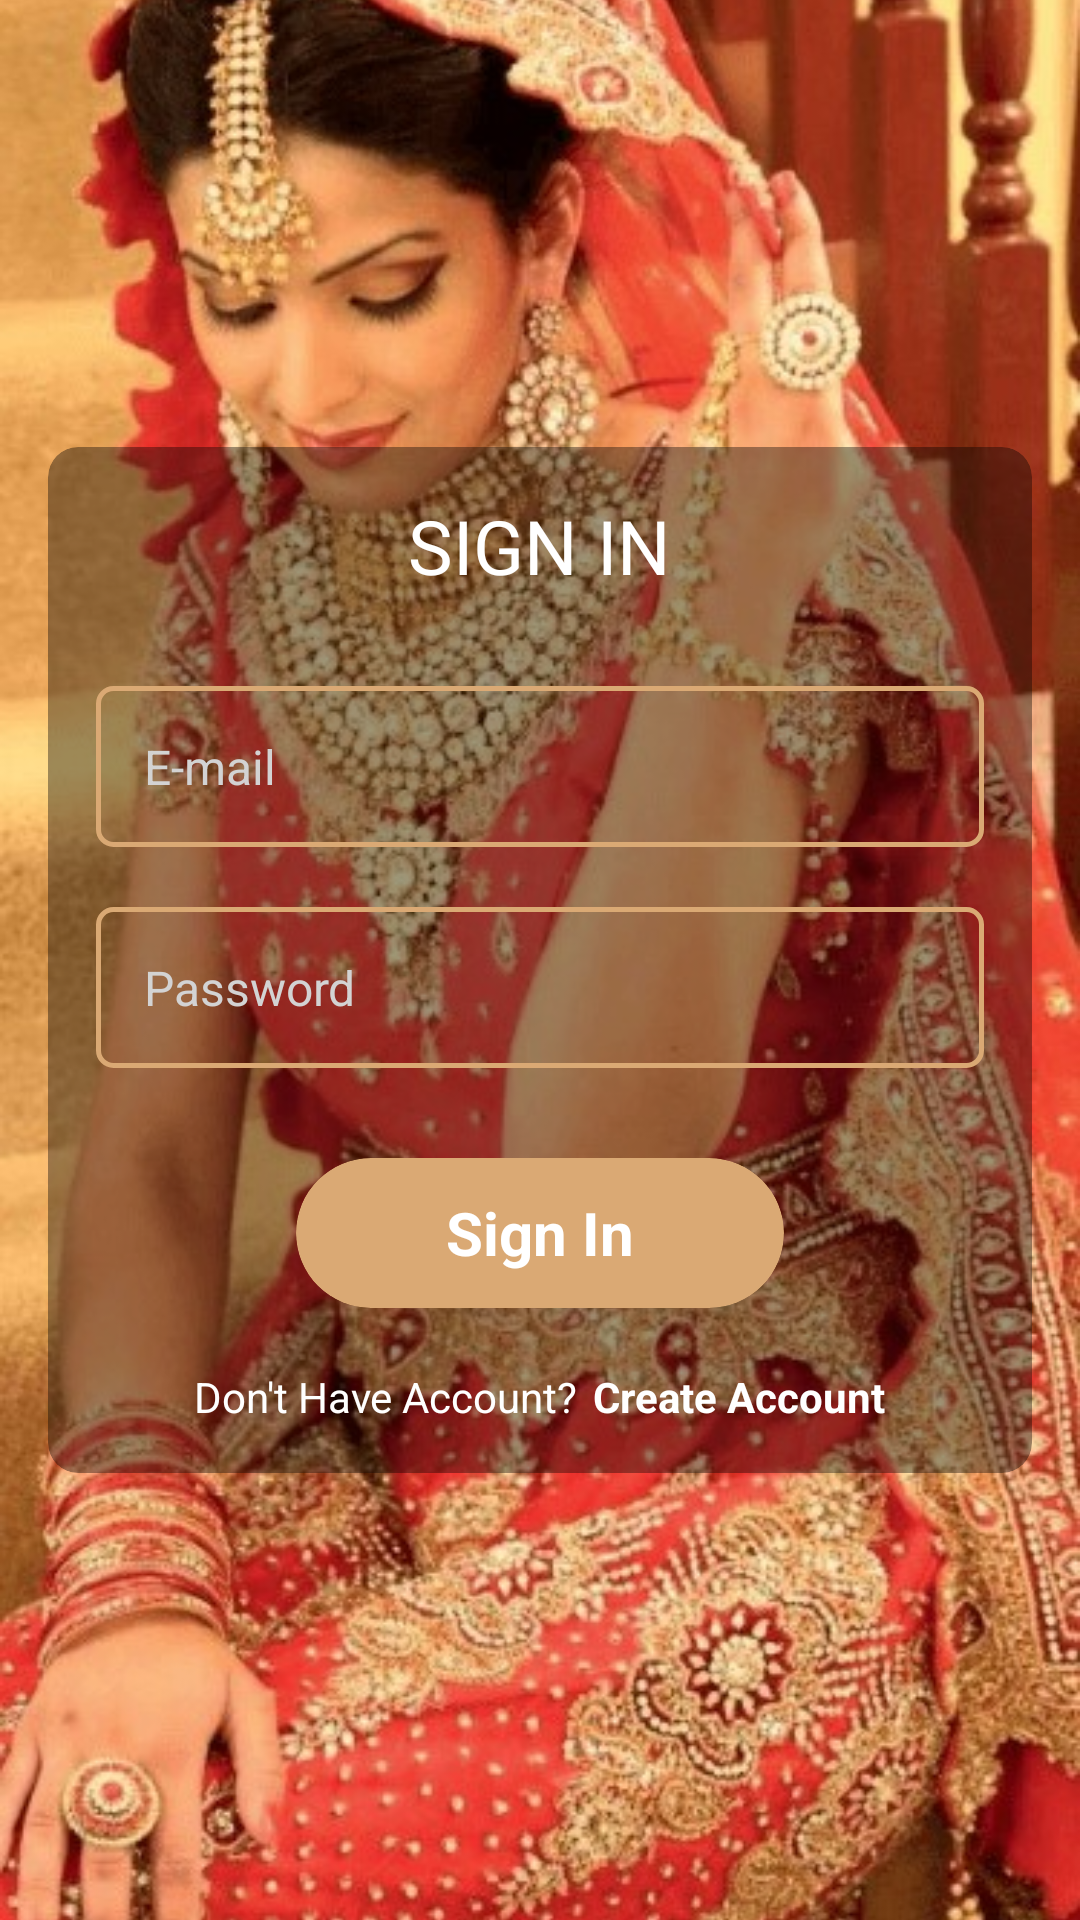

Write the Android layout XML for this screen, with the resource values it uses.
<!-- AndroidManifest.xml: activity theme AppTheme.NoActionBar -->
<!-- res/layout/activity_login.xml -->
<?xml version="1.0" encoding="utf-8"?>
<RelativeLayout xmlns:android="http://schemas.android.com/apk/res/android"
    xmlns:app="http://schemas.android.com/apk/res-auto"
    xmlns:tools="http://schemas.android.com/tools"
    android:layout_width="match_parent"
    android:layout_height="match_parent"
    tools:context=".activities.LoginActivity">

    <ImageView
        android:layout_width="match_parent"
        android:layout_height="match_parent"
        android:scaleType="centerCrop"
        android:src="@drawable/img_login_bg" />

    <RelativeLayout
        android:layout_width="match_parent"
        android:layout_height="wrap_content"
        android:layout_centerInParent="true"
        android:layout_marginLeft="@dimen/horizontal_margin_0dp"
        android:layout_marginRight="@dimen/horizontal_margin_0dp">

        <androidx.cardview.widget.CardView
            android:layout_width="match_parent"
            android:layout_height="wrap_content"
            android:layout_margin="16dp"
            app:cardBackgroundColor="#61000000"
            app:cardCornerRadius="10dp"
            app:cardElevation="0dp">

            <LinearLayout
                android:layout_width="match_parent"
                android:layout_height="wrap_content"
                android:gravity="center"
                android:orientation="vertical"
                android:padding="16dp">

                <TextView
                    android:layout_width="wrap_content"
                    android:layout_height="wrap_content"
                    android:text="SIGN IN"
                    android:textColor="@android:color/white"
                    android:textSize="25sp" />

                <EditText
                    android:id="@+id/edt_login_username"
                    android:layout_width="match_parent"
                    android:layout_height="wrap_content"
                    android:layout_marginTop="30dp"
                    android:background="@drawable/edt_login_style"
                    android:hint="E-mail"
                    android:imeOptions="actionNext"
                    android:inputType="textEmailAddress"
                    android:padding="16dp"
                    android:textColor="@android:color/white"
                    android:textColorHint="@color/whiteHint"
                    android:textSize="@dimen/f16" />

                <EditText
                    android:id="@+id/edt_login_password"
                    android:layout_width="match_parent"
                    android:layout_height="wrap_content"
                    android:layout_marginTop="20dp"
                    android:background="@drawable/edt_login_style"
                    android:hint="Password"
                    android:imeOptions="actionDone"
                    android:inputType="textPassword"
                    android:padding="16dp"
                    android:textColor="@android:color/white"
                    android:textColorHint="@color/whiteHint"
                    android:textSize="@dimen/f16" />

                <androidx.cardview.widget.CardView
                    android:id="@+id/card_login_signin"
                    android:layout_width="wrap_content"
                    android:layout_height="50dp"
                    android:layout_marginTop="30dp"
                    android:onClick="onSignInClick"
                    android:foreground="?attr/selectableItemBackground"
                    app:cardBackgroundColor="@color/colorPrimary"
                    app:cardCornerRadius="25dp"
                    app:cardElevation="0dp">

                    <TextView
                        android:layout_width="wrap_content"
                        android:layout_height="wrap_content"
                        android:layout_gravity="center"
                        android:paddingLeft="50dp"
                        android:paddingRight="50dp"
                        android:text="Sign In"
                        android:textStyle="bold"
                        android:textColor="@android:color/white"
                        android:textSize="@dimen/f20" />
                </androidx.cardview.widget.CardView>

                <LinearLayout
                    android:layout_width="wrap_content"
                    android:layout_height="wrap_content"
                    android:layout_marginTop="20dp"
                    android:orientation="horizontal">

                    <TextView
                        android:layout_width="wrap_content"
                        android:layout_height="wrap_content"
                        android:text="Don't Have Account?"
                        android:textColor="@android:color/white"
                        android:textSize="@dimen/f14" />

                    <TextView
                        android:id="@+id/btn_login_crate_account"
                        android:layout_width="wrap_content"
                        android:layout_height="wrap_content"
                        android:text="Create Account"
                        android:foreground="?attr/selectableItemBackground"
                        android:clickable="true"
                        android:layout_marginLeft="5dp"
                        android:textColor="@android:color/white"
                        android:textSize="@dimen/f14"
                        android:textStyle="bold" />
                </LinearLayout>
            </LinearLayout>

        </androidx.cardview.widget.CardView>
    </RelativeLayout>
</RelativeLayout>
<!-- resources referenced by this layout -->
<resources>
  <color name="colorPrimary">#DAA974</color>
  <color name="whiteHint">#D3D3D3</color>
  <dimen name="f14">14dp</dimen>
  <dimen name="f16">16dp</dimen>
  <dimen name="f20">20dp</dimen>
  <dimen name="horizontal_margin_0dp">0dp</dimen>
  <!-- drawable edt_login_style (drawable) -->
  <?xml version="1.0" encoding="utf-8"?>
  <selector xmlns:android="http://schemas.android.com/apk/res/android">
      <item android:state_pressed="true">
          <shape android:shape="rectangle">
              <stroke android:width="1.5dp" android:color="@android:color/white"/>
              <corners android:radius="5dp"/>
          </shape>
      </item>
  
      <item android:state_focused="true">
          <shape android:shape="rectangle">
              <stroke android:width="1.5dp" android:color="@android:color/white"/>
              <corners android:radius="5dp"/>
          </shape>
      </item>
  
      <item android:state_enabled="false">
          <shape android:shape="rectangle">
              <stroke android:width="1.5dp" android:color="@color/greyDisabled"/>
              <solid android:color="#6BEAEAEA"></solid>
              <corners android:radius="5dp"/>
          </shape>
      </item>
  
      <item >
          <shape android:shape="rectangle">
              <stroke android:width="1.5dp" android:color="@color/colorPrimary"/>
              <corners android:radius="5dp"/>
          </shape>
      </item>
  </selector>
  <!-- drawable img_login_bg: jpg bitmap (drawable, 142753 bytes) -->
  <style name="AppTheme.NoActionBar">
          <item name="windowActionBar">false</item>
          <item name="windowNoTitle">true</item>
      </style>
  <color name="greyDisabled">#EAEAEA</color>
</resources>
